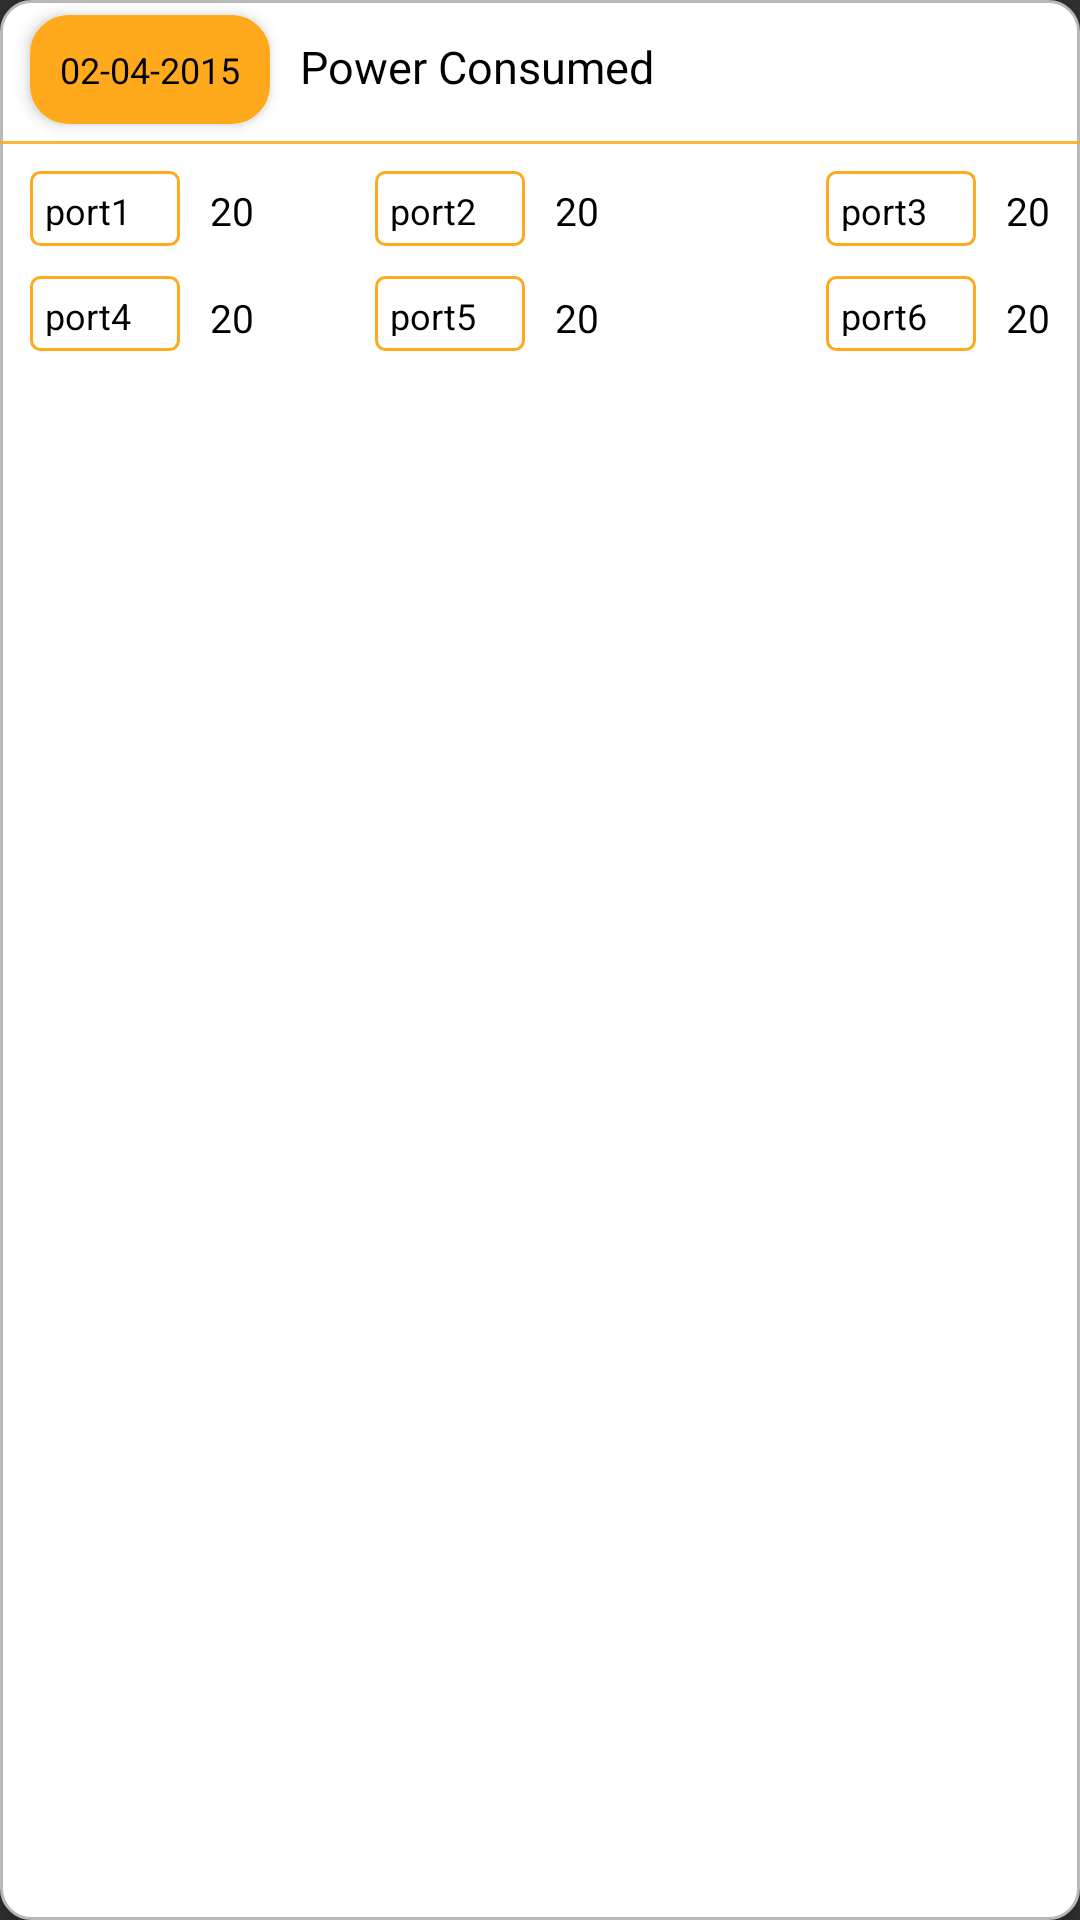

Write the Android layout XML for this screen, with the resource values it uses.
<!-- AndroidManifest.xml: application theme Theme.AppCompat.NoActionBar -->
<!-- res/layout/power_consumed_item.xml -->
<?xml version="1.0" encoding="utf-8"?>
<LinearLayout
    xmlns:android="http://schemas.android.com/apk/res/android"
    xmlns:app="http://schemas.android.com/apk/res-auto"
    android:layout_width="match_parent"
    android:layout_height="140dp"
    app:cardElevation="4dp"
    android:elevation="4dp"
    android:layout_marginTop="10dp"
    android:layout_marginLeft="20dp"
    android:layout_marginRight="20dp">


    <RelativeLayout
        android:layout_width="match_parent"
        android:layout_height="match_parent"
        android:elevation="4dp"
        android:background="@drawable/power_consumed_bg">


        <TextView
            android:textSize="12sp"
            android:textColor="@android:color/black"
            android:id="@+id/time"
            android:background="@drawable/date_holder"
            android:gravity="center"
            android:layout_width="wrap_content"
            android:layout_height="wrap_content"
            android:layout_marginLeft="10dp"
            android:layout_marginTop="5dp"
            android:elevation="3dp"
            android:text="02-04-2015"
            />

        <TextView
            android:id="@+id/power_consumed"
            android:layout_width="wrap_content"
            android:layout_height="30dp"
            android:layout_marginTop="12dp"
            android:layout_toRightOf="@+id/time"
            android:text="Power Consumed"
            android:layout_marginLeft="10dp"
            android:textColor="@android:color/black"
            android:elevation="3dp"
            android:textSize="15sp"
            />

        <View
            android:layout_width="match_parent"
            android:layout_height="1dp"
            android:layout_marginTop="5dp"
            android:background="@color/background"
            android:layout_below="@id/power_consumed"/>

        <TextView
            android:id="@+id/port1_name"
            android:layout_width="50dp"
            android:layout_height="25dp"
            android:layout_marginLeft="10dp"
            android:layout_marginTop="15dp"
            android:background="@drawable/port_background"
            android:layout_below="@+id/power_consumed"
            android:text="port1"
            android:textSize="12sp"
            android:paddingRight="5dp"
            android:paddingLeft="5dp"
            android:paddingTop="5dp"
            android:paddingBottom="5dp"
            android:textColor="@android:color/black"
            />
        <TextView
            android:textSize="13sp"
            android:textColor="@android:color/black"
            android:id="@+id/port1"
            android:layout_width="wrap_content"
            android:layout_height="wrap_content"
            android:layout_marginRight="10dp"
            android:layout_toRightOf="@+id/port1_name"
            android:layout_marginLeft="10dp"
            android:text="20"
            android:layout_marginTop="20dp"
            android:layout_below="@+id/time"/>


        <TextView
            android:id="@+id/port2_name"
            android:layout_width="50dp"
            android:layout_height="25dp"
            android:layout_alignLeft="@+id/port1"
            android:layout_marginLeft="55dp"
            android:layout_marginTop="15dp"
            android:background="@drawable/port_background"
            android:layout_below="@+id/power_consumed"
            android:text="port2"
            android:textSize="12sp"
            android:paddingRight="5dp"
            android:paddingLeft="5dp"
            android:paddingTop="5dp"
            android:paddingBottom="5dp"
            android:textColor="@android:color/black"
            />
        <TextView
            android:textSize="13sp"
            android:textColor="@android:color/black"
            android:id="@+id/port2"
            android:layout_width="wrap_content"
            android:layout_height="wrap_content"
            android:layout_marginRight="10dp"
            android:layout_toRightOf="@+id/port2_name"
            android:layout_marginLeft="10dp"
            android:text="20"
            android:layout_marginTop="20dp"
            android:layout_below="@+id/time"/>

        <TextView
            android:textSize="13sp"
            android:textColor="@android:color/black"
            android:id="@+id/port3"
            android:layout_alignParentRight="true"
            android:layout_width="wrap_content"
            android:layout_height="wrap_content"
            android:layout_marginRight="10dp"
            android:layout_marginLeft="10dp"
            android:text="20"
            android:layout_marginTop="20dp"
            android:layout_below="@+id/time"/>

        <TextView
            android:id="@+id/port3_name"
            android:layout_width="50dp"
            android:layout_height="25dp"
            android:layout_toLeftOf="@+id/port3"
            android:layout_marginTop="15dp"
            android:background="@drawable/port_background"
            android:layout_below="@+id/power_consumed"
            android:text="port3"
            android:textSize="12sp"
            android:paddingRight="5dp"
            android:paddingLeft="5dp"
            android:paddingTop="5dp"
            android:paddingBottom="5dp"
            android:textColor="@android:color/black"
            />




        <TextView
            android:id="@+id/port4_name"
            android:layout_width="50dp"
            android:layout_height="25dp"
            android:layout_marginLeft="10dp"
            android:layout_marginTop="10dp"
            android:background="@drawable/port_background"
            android:layout_below="@+id/port1_name"
            android:text="port4"
            android:textSize="12sp"
            android:paddingRight="5dp"
            android:paddingLeft="5dp"
            android:paddingTop="5dp"
            android:paddingBottom="5dp"
            android:textColor="@android:color/black"
            />


        <TextView
            android:textSize="13sp"
            android:textColor="@android:color/black"
            android:id="@+id/port4"
            android:layout_width="wrap_content"
            android:layout_height="wrap_content"
            android:layout_marginRight="10dp"
            android:layout_toRightOf="@+id/port4_name"
            android:layout_marginLeft="10dp"
            android:text="20"
            android:layout_marginTop="15dp"
            android:layout_below="@+id/port1_name"/>


        <TextView
            android:id="@+id/port5_name"
            android:layout_width="50dp"
            android:layout_height="25dp"
            android:layout_alignLeft="@+id/port2_name"
            android:layout_centerHorizontal="true"
            android:layout_marginTop="10dp"
            android:background="@drawable/port_background"
            android:layout_below="@+id/port1_name"
            android:text="port5"
            android:textSize="12sp"
            android:paddingRight="5dp"
            android:paddingLeft="5dp"
            android:paddingTop="5dp"
            android:paddingBottom="5dp"
            android:textColor="@android:color/black"
            />
        <TextView
            android:textSize="13sp"
            android:textColor="@android:color/black"
            android:id="@+id/port5"
            android:layout_width="wrap_content"
            android:layout_height="wrap_content"
            android:layout_marginRight="10dp"
            android:layout_toRightOf="@+id/port5_name"
            android:layout_marginLeft="10dp"
            android:text="20"
            android:layout_marginTop="15dp"
            android:layout_below="@+id/port1_name"/>

        <TextView
            android:textSize="13sp"
            android:textColor="@android:color/black"
            android:id="@+id/port6"
            android:layout_width="wrap_content"
            android:layout_height="wrap_content"
            android:layout_toRightOf="@+id/port6_name"
            android:layout_marginLeft="10dp"
            android:text="20"
            android:layout_marginTop="15dp"
            android:layout_below="@+id/port1_name"/>

        <TextView
            android:id="@+id/port6_name"
            android:layout_width="50dp"
            android:layout_height="25dp"
            android:layout_alignLeft="@+id/port3_name"
            android:layout_marginTop="10dp"
            android:background="@drawable/port_background"
            android:layout_below="@+id/port1_name"
            android:text="port6"
            android:textSize="12sp"
            android:paddingRight="5dp"
            android:paddingLeft="5dp"
            android:paddingTop="5dp"
            android:paddingBottom="5dp"
            android:textColor="@android:color/black"
            />




    </RelativeLayout>
</LinearLayout>
<!-- resources referenced by this layout -->
<resources>
  <color name="background">#DFFFAA1D</color>
  <!-- drawable date_holder (drawable) -->
  <?xml version="1.0" encoding="utf-8"?>
  <shape xmlns:android="http://schemas.android.com/apk/res/android" xmlns:app="http://schemas.android.com/apk/res-auto"
      xmlns:aapt="http://schemas.android.com/aapt">
      <gradient android:startColor="@color/colorPrimaryDark" android:endColor="@color/colorPrimaryDark" android:angle="270"/>
      <corners android:radius="12dp"/>
      <padding android:left="10dp" android:top="10dp" android:right="10dp" android:bottom="10dp"/>
      <stroke android:width="1.7dp" android:color="@color/colorPrimaryDark"/>
  </shape>
  <!-- drawable port_background (drawable) -->
  <?xml version="1.0" encoding="utf-8"?>
  <shape xmlns:android="http://schemas.android.com/apk/res/android" xmlns:app="http://schemas.android.com/apk/res-auto"
      xmlns:aapt="http://schemas.android.com/aapt">
      <gradient android:startColor="#00000000" android:endColor="#00000000" android:angle="270"/>
      <corners android:radius="3dp"/>
      <padding android:left="10dp" android:top="10dp" android:right="10dp" android:bottom="10dp"/>
      <stroke android:width="1dp" android:color="@color/colorPrimaryDark"/>
  </shape>
  <!-- drawable power_consumed_bg (drawable) -->
  <?xml version="1.0" encoding="utf-8"?>
  <shape xmlns:android="http://schemas.android.com/apk/res/android"
      xmlns:app="http://schemas.android.com/apk/res-auto"
      xmlns:aapt="http://schemas.android.com/aapt">
      <solid android:color="#FFFFFF"/>
      <stroke android:width="1dp" android:color="#b8b9b9"/>
      <corners android:bottomLeftRadius="10dp" android:bottomRightRadius="10dp" android:topLeftRadius="10dp" android:topRightRadius="10dp"/>
  
  </shape>
  <color name="colorPrimaryDark">#FFAA1D</color>
</resources>
